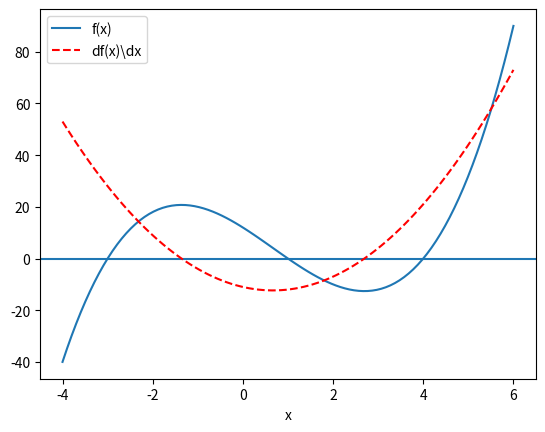
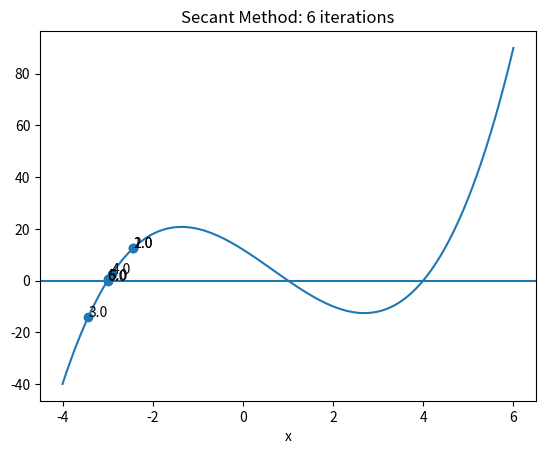

The script that saved these images, in order:
import matplotlib.pyplot as plt
import numpy as np
from mpl_toolkits import mplot3d

# [redacted]

#Defining the functions and its first derivative
def f(x):
    return x**3 - 2*x**2 - 11*x + 12

def dfdx(x):
    return 3*x**2 - 4*x - 11
    
#Initializing data
x = np.linspace(-4,6,100)
y = f(x)
y_dash = dfdx(x)

#Plotting the function and its derivative
fig = plt.figure()
plt.xlabel('x')
plt.axhline(0)
plt.plot(x,y, label = 'f(x)')
plt.plot(x,y_dash, '--r', label = 'df(x)\dx')
plt.legend()
plt.show()


def Bisection_Search(func,a,b,epsilon,nMax = 1000):
    #Initializating variables, iter_x, iter_x are used to plot results
    i = 0
    iter_x, iter_y, iter_count = np.empty(0),np.empty(0),np.empty(0)
    
    #Looping condition to ensure that loop is not infinite
    while i < nMax:
        i +=1
        c = .5 *(a + b)
        
        iter_x = np.append(iter_x,c)
        iter_y = np.append(iter_y,func(c))
        iter_count = np.append(iter_count ,i)
        
        if np.abs(func(c)) < epsilon:
            return c, iter_x, iter_y, iter_count
        elif np.sign(func(c)) == np.sign(func(a)): 
            a = c
        elif np.sign(func(c)) == np.sign(func(b)): 
            b = c


def Newton_Raphson(func, deriv, x, epsilon, nMax = 100):
    #Initializating variables, iter_x, iter_x are used to plot results
    i = 0
    iter_x, iter_y, iter_count = np.empty(0),np.empty(0),np.empty(0)
    
    error = x - (x - func(x)/ deriv(x))
    
    #Looping as long as error is greater than epsilon
    while np.abs(error) > epsilon and i < nMax:
        i +=1
        iter_x = np.append(iter_x,x)
        iter_y = np.append(iter_y,func(x))
        iter_count = np.append(iter_count ,i)

        error = x - (x - func(x)/ deriv(x))
        x = x - func(x)/ deriv(x)
    
    
    return x, iter_x, iter_y, iter_count

def Newton_Raphson(func, deriv, x, epsilon, nMax = 100):
    #Initializating variables, iter_x, iter_x are used to plot results
    i = 0
    iter_x, iter_y, iter_count = np.empty(0),np.empty(0),np.empty(0)
    
    error = x - (x - func(x)/ deriv(x))
    
    #Looping as long as error is greater than epsilon
    while np.abs(error) > epsilon and i < nMax:
        i +=1
        iter_x = np.append(iter_x,x)
        iter_y = np.append(iter_y,func(x))
        iter_count = np.append(iter_count ,i)

        error = x - (x - func(x)/ deriv(x))
        x = x - func(x)/ deriv(x)
    
    
    return x, iter_x, iter_y, iter_count

def Secant_method(func, x0,x1, epsilon, nMax = 100):
    #Initialization
    i = 0
    x2 = 0
    iter_x, iter_y, iter_count = np.empty(0),np.empty(0),np.empty(0)
    error = 100
    
    x2 = x1 - func(x1) * ((x1 - x0 ) / (func(x1) - func(x0))) 
    
    #Looping as long as error is greater than epsilon
    while np.abs(error) > epsilon and i < nMax:
        
        #Variables for plotting
        i +=1  
        iter_x = np.append(iter_x,x2)
        iter_y = np.append(iter_y,func(x2))
        iter_count = np.append(iter_count ,i)
        
        # Calculate new value
        x2 = x1 - func(x1) * ((x1 - x0 ) / (func(x1) - func(x0))) 
        error = x2 - x1
        x0 = x1
        x1 = x2
   
    return x2, iter_x, iter_y, iter_count

def RootsFindBisectionSSearch():
    root,iter_x,iter_y, iter_count = Bisection_Search(f,-5,-2,0.01)

    #Plotting the iterations and intermediate values
    fig, ax = plt.subplots() 
    ax.set_xlabel('x')
    ax.axhline(0)
    ax.plot(x,y)
    ax.scatter(x = iter_x,y = iter_y)
    ax.set_title('Bisection Method: {} iterations'.format(len(iter_count)))

    #Loop to add text annotations to the iteration points
    for i, txt in enumerate(iter_count):
        ax.annotate(txt, (iter_x[i], iter_y[i]))
        
    plt.show()


def RootsFindNewtonRaphson():
    root,iter_x,iter_y, iter_count = Newton_Raphson(f,dfdx,-2,0.01)

    #Plotting the iterations and intermediate values
    fig, ax = plt.subplots() 
    ax.set_xlabel('x')
    ax.axhline(0)
    ax.plot(x,y)
    ax.scatter(x = iter_x,y = iter_y)
    ax.set_title('Newton Method: {} iterations'.format(len(iter_count)))

    for i, txt in enumerate(iter_count):
        ax.annotate(txt, (iter_x[i], iter_y[i]))
        
    plt.show()


def RootsFindSecant():
    root,iter_x,iter_y, iter_count = Secant_method(f,-5,-2,0.01)

    #Plotting the iterations and intermediate values
    fig, ax = plt.subplots() 
    ax.set_xlabel('x')
    ax.axhline(0)
    ax.plot(x,y)
    ax.scatter(x = iter_x,y = iter_y)
    ax.set_title('Secant Method: {} iterations'.format(len(iter_count)))

    for i, txt in enumerate(iter_count):
        ax.annotate(txt, (iter_x[i], iter_y[i]))
        
    plt.show()


if __name__ == '__main__':
    # RootsFindBisectionSSearch()
    # RootsFindNewtonRaphson()
    RootsFindSecant()